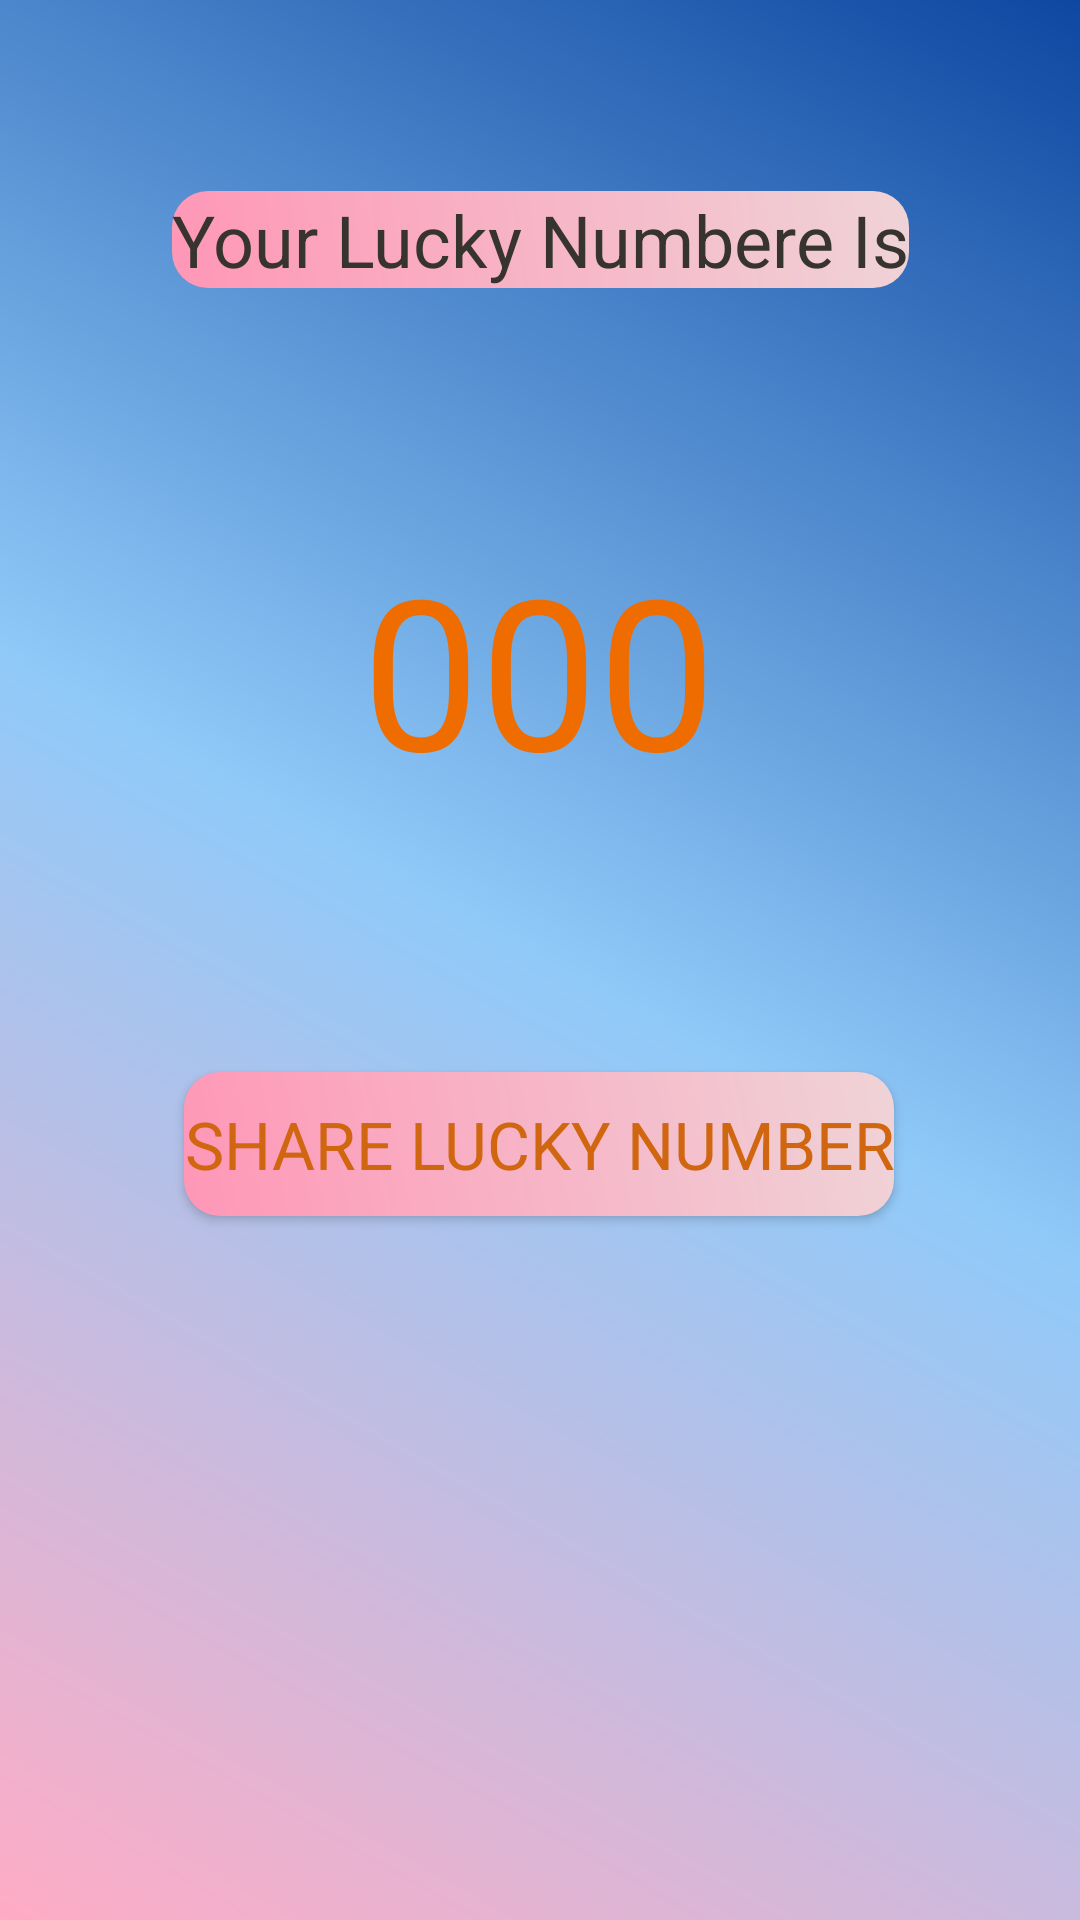

Android layout source for this screen:
<!-- AndroidManifest.xml: application theme Theme.LuckyNumberApp -->
<!-- res/layout/activity_luckynamber.xml -->
<?xml version="1.0" encoding="utf-8"?>
<androidx.constraintlayout.widget.ConstraintLayout xmlns:android="http://schemas.android.com/apk/res/android"
    xmlns:app="http://schemas.android.com/apk/res-auto"
    xmlns:tools="http://schemas.android.com/tools"
    android:layout_width="match_parent"
    android:layout_height="match_parent"
    android:background="@drawable/my_gradient_background"
    tools:context=".LuckynamberActivity">

    <Button

        style="@style/TextAppearance.AppCompat.Large.Inverse"
        android:id="@+id/bLucky"
        android:layout_width="wrap_content"
        android:background="@drawable/frame_tv"
        android:layout_height="wrap_content"
        android:layout_marginTop="88dp"
        android:text="Share Lucky Number"
        android:textColor="#D06710"
        app:layout_constraintEnd_toEndOf="parent"
        app:layout_constraintHorizontal_bias="0.497"
        app:layout_constraintStart_toStartOf="parent"
        app:layout_constraintTop_toBottomOf="@+id/tlucky2" />

    <TextView
        android:id="@+id/tlucky2"
        android:layout_width="wrap_content"
        android:layout_height="wrap_content"
        android:gravity="center"
        android:text="000"
        android:textColor="#EF6C00"
        android:textSize="70sp"
        app:layout_constraintBottom_toBottomOf="parent"
        app:layout_constraintEnd_toEndOf="parent"
        app:layout_constraintHorizontal_bias="0.498"
        app:layout_constraintStart_toStartOf="parent"
        app:layout_constraintTop_toBottomOf="@+id/tlucky1"
        app:layout_constraintVertical_bias="0.178" />

    <TextView
        android:id="@+id/tlucky1"
        android:layout_width="wrap_content"
        android:layout_height="wrap_content"
        android:gravity="center"
        android:background="@drawable/frame_tv"
        android:text="Your Lucky Numbere Is"
        android:textColor="#37332E"
        android:textSize="24sp"
        app:layout_constraintBottom_toBottomOf="parent"
        app:layout_constraintEnd_toEndOf="parent"
        app:layout_constraintStart_toStartOf="parent"
        app:layout_constraintTop_toTopOf="parent"
        app:layout_constraintVertical_bias="0.105" />
</androidx.constraintlayout.widget.ConstraintLayout>
<!-- resources referenced by this layout -->
<resources>
  <!-- drawable frame_tv (drawable) -->
  <?xml version="1.0" encoding="utf-8"?>
  <shape xmlns:android="http://schemas.android.com/apk/res/android">
  <gradient
      android:angle="45"
      android:startColor="#ff97b7"
      android:endColor="#efd3d7"
  
      />
      <corners
          android:radius="12dp">
  
      </corners>
  
  </shape>
  <!-- drawable my_gradient_background (drawable) -->
  <?xml version="1.0" encoding="utf-8"?>
  <shape xmlns:android="http://schemas.android.com/apk/res/android">
  <gradient
      android:type="linear"
      android:angle="45"
      android:endColor="#0d47a1"
      android:centerColor="#90caf9"
      android:startColor="#ffacc5"
  
      />
  
  
  </shape>
  <style name="Theme.LuckyNumberApp" parent="Theme.MaterialComponents.DayNight.NoActionBar">
          
          <item name="colorPrimary">@color/purple_500</item>
          <item name="colorPrimaryVariant">@color/purple_700</item>
          <item name="colorOnPrimary">@color/white</item>
          
          <item name="colorSecondary">@color/teal_200</item>
          <item name="colorSecondaryVariant">@color/teal_700</item>
          <item name="colorOnSecondary">@color/black</item>
          
          <item name="android:statusBarColor">?attr/colorPrimaryVariant</item>
          
      </style>
  <!-- not gathered from this repository: default colours our renderer supplied (Android Studio template values) -->
  <color name="purple_500">#FF6200EE</color>
  <color name="purple_700">#FF3700B3</color>
  <color name="teal_200">#FF03DAC5</color>
  <color name="teal_700">#FF018786</color>
  <color name="black">#FF000000</color>
  <color name="white">#FFFFFFFF</color>
</resources>
